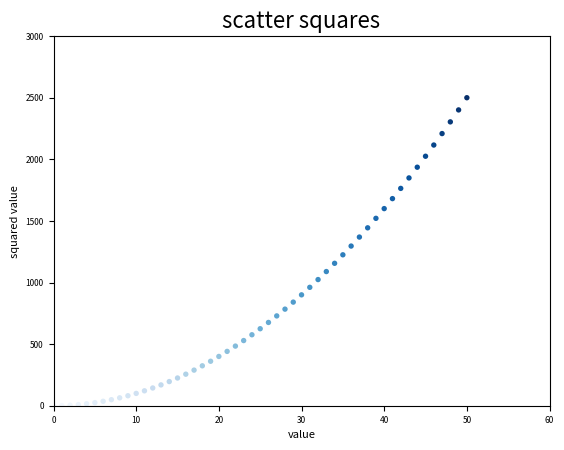

Write the Python code that produced this figure.
import matplotlib.pyplot as plt

input_values = [x for x in range(51)]
squares = [x**2 for x in input_values]

# Scatter plot and label axes
plt.scatter(input_values, squares, c=input_values, cmap=plt.cm.Blues, edgecolor='none', s=15)
plt.title('scatter squares', fontsize=16)
plt.xlabel('value', fontsize=8)
plt.ylabel('squared value', fontsize=8)

# axis function(min_x, max_x, min_y, max_y) specifies range of x and y axis
plt.axis([0,60,0,3000])

plt.tick_params(axis='both',labelsize=6)

plt.show()
